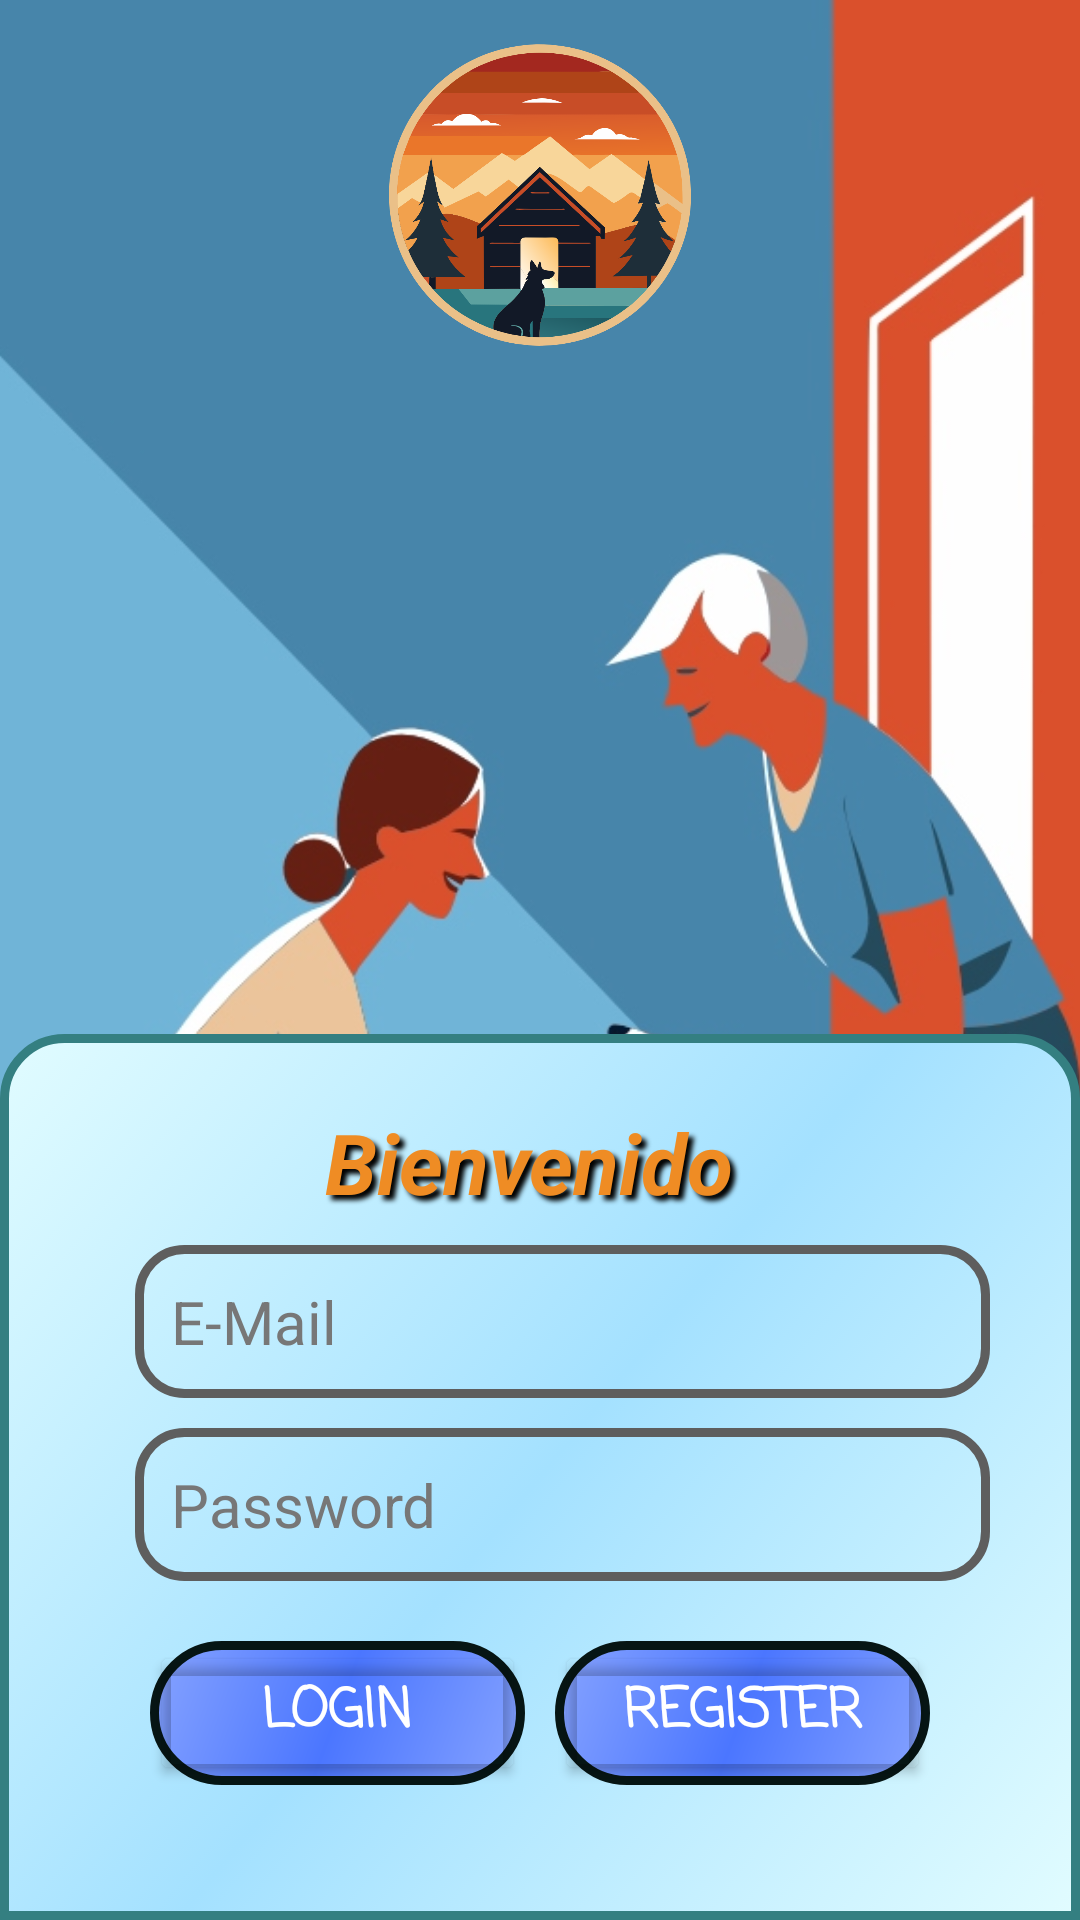

Produce the Android XML layout that renders to this screen, including the resource entries it uses.
<!-- AndroidManifest.xml: application theme Theme.PetDayCare_Rodrigo -->
<!-- res/layout/activivy_login.xml -->
<?xml version="1.0" encoding="utf-8"?>
<RelativeLayout xmlns:android="http://schemas.android.com/apk/res/android"
    xmlns:app="http://schemas.android.com/apk/res-auto"
    xmlns:tools="http://schemas.android.com/tools"
    android:layout_width="match_parent"
    android:layout_height="match_parent"
    tools:context=".Login">

    <ImageView
        android:id="@+id/BackgroundIV"
        android:layout_width="match_parent"
        android:layout_height="match_parent"
        android:scaleType="centerCrop"
        android:src="@drawable/loginbg" />

    <ImageView
        android:id="@+id/IconIV"
        android:layout_width="120dp"
        android:layout_height="120dp"
        android:layout_centerHorizontal="true"
        android:layout_marginStart="5dp"
        android:layout_marginTop="5dp"
        android:layout_marginEnd="5dp"
        android:layout_marginBottom="5dp"
        android:backgroundTint="#000000"
        android:contentDescription="app icon"
        app:srcCompat="@drawable/app_icon" />

    <RelativeLayout
        android:id="@+id/LoginRL"
        android:layout_width="wrap_content"
        android:layout_height="wrap_content"
        android:layout_alignParentBottom="true"
        android:layout_centerInParent="true"
        android:background="@drawable/login_card"
        android:padding="20dp">

        <TextView
            android:id="@+id/textView"
            android:layout_width="wrap_content"
            android:layout_height="wrap_content"
            android:layout_centerHorizontal="true"
            android:padding="4dp"
            android:shadowColor="#000000"
            android:shadowDx="5"
            android:shadowDy="5"
            android:shadowRadius="4"
            android:text="Bienvenido "
            android:textColor="#EF8C24"
            android:textSize="28sp"
            android:textStyle="bold|italic" />

        <TextView
            android:id="@+id/UserAlertTV"
            android:layout_width="match_parent"
            android:layout_height="wrap_content"
            android:layout_below="@id/PassET"
            android:layout_alignStart="@id/PassET"
            android:layout_centerHorizontal="true"
            android:layout_marginTop="15dp"
            android:layout_marginBottom="5dp"
            android:padding="7dp"
            android:text="- Introduzca un correo válido"
            android:textColor="#B50303"
            android:textSize="16sp"
            android:visibility="gone" />

        <TextView
            android:id="@+id/PassAlertTV"
            android:layout_width="match_parent"
            android:layout_height="wrap_content"
            android:layout_below="@id/UserAlertTV"
            android:layout_alignStart="@id/PassET"
            android:layout_centerHorizontal="true"
            android:layout_marginTop="0dp"
            android:layout_marginBottom="0dp"
            android:padding="7dp"
            android:text="- La contraseña debe tener al menos: \n ●     6 Caracteres \n ●     1 Letra Minúscula \n ●     1 Letra Mayúscula \n ●     1 Dígito&quot;"
            android:textAlignment="viewStart"
            android:textColor="#B50303"
            android:textSize="16sp"
            android:visibility="gone" />

        <EditText
            android:id="@+id/UserET"
            android:layout_width="match_parent"
            android:layout_height="wrap_content"
            android:layout_below="@id/textView"
            android:layout_alignParentEnd="false"
            android:layout_marginStart="25dp"
            android:layout_marginTop="5dp"
            android:layout_marginEnd="10dp"
            android:layout_marginBottom="5dp"
            android:background="@drawable/login_box_style"
            android:ems="10"
            android:hint="E-Mail"
            android:inputType="textEmailAddress"
            android:maxLength="60"
            android:padding="12dp"
            android:textColor="#000000"
            android:textColorHint="#777777"
            android:textSize="20sp" />

        <EditText
            android:id="@+id/PassET"
            android:layout_width="match_parent"
            android:layout_height="wrap_content"
            android:layout_below="@id/UserET"
            android:layout_marginStart="25dp"
            android:layout_marginTop="5dp"
            android:layout_marginEnd="10dp"
            android:background="@drawable/login_box_style"
            android:ems="10"
            android:hint="Password"
            android:inputType="textPassword"
            android:maxLength="40"
            android:padding="12dp"
            android:textColor="#000000"
            android:textColorHint="#777777"
            android:textSize="20sp" />

        <LinearLayout
            android:id="@+id/ButtonsLL"
            android:layout_width="match_parent"
            android:layout_height="wrap_content"
            android:layout_below="@id/PassAlertTV"
            android:layout_marginStart="20dp"
            android:layout_marginTop="10dp"
            android:layout_marginEnd="20dp"
            android:layout_marginBottom="15dp"
            android:orientation="horizontal"
            android:padding="5dp">

            <RelativeLayout
                android:id="@+id/loginRL"
                android:layout_width="0dp"
                android:layout_height="wrap_content"
                android:layout_margin="5dp"
                android:layout_weight="50"
                android:background="@drawable/buttons_pet_data">

                <Button
                    android:id="@+id/LoginBTN"
                    android:layout_width="match_parent"
                    android:layout_height="wrap_content"
                    android:backgroundTint="#00FFFFFF"
                    android:fontFamily="casual"
                    android:text="Login"
                    android:textColor="@color/white"
                    android:textSize="18sp"
                    android:textStyle="bold"
                    android:typeface="normal" />
            </RelativeLayout>

            <RelativeLayout
                android:id="@+id/RegisterRL"
                android:layout_width="0dp"
                android:layout_height="wrap_content"
                android:layout_margin="5dp"
                android:layout_weight="50"
                android:background="@drawable/buttons_pet_data">

                <Button
                    android:id="@+id/RegisterBTN"
                    android:layout_width="match_parent"
                    android:layout_height="wrap_content"
                    android:layout_centerInParent="true"
                    android:backgroundTint="#00FFFFFF"
                    android:fontFamily="casual"
                    android:text="Register"
                    android:textColor="@color/white"
                    android:textSize="18sp"
                    android:textStyle="bold"
                    android:typeface="normal" />
            </RelativeLayout>
        </LinearLayout>
    </RelativeLayout>

</RelativeLayout>
<!-- resources referenced by this layout -->
<resources>
  <color name="white">#FFFFFFFF</color>
  <!-- drawable app_icon: jpg bitmap (drawable, 272446 bytes) -->
  <!-- drawable buttons_pet_data (drawable) -->
  <?xml version="1.0" encoding="utf-8"?>
  <shape xmlns:android="http://schemas.android.com/apk/res/android">
      <gradient
          android:type="linear"
          android:startColor="#86A3FF"
          android:centerColor="#4B76FF"
          android:endColor="#86A3FF"
          android:angle="315" />
      <corners android:radius="30dp" />
      <stroke android:width="3dp"
          android:color="#061514"
          />
  </shape>
  <!-- drawable login_box_style (drawable) -->
  <?xml version="1.0" encoding="utf-8"?>
  <selector xmlns:android="http://schemas.android.com/apk/res/android">
      <item>
          <shape android:shape="rectangle">
              <corners android:radius="15dp" />
              <stroke android:width="3dp"
                  android:color="#5E5E5E"
                  />
          </shape>
  
  
      </item>
  </selector>
  <!-- drawable login_card (drawable) -->
  <?xml version="1.0" encoding="utf-8"?>
  <selector xmlns:android="http://schemas.android.com/apk/res/android">
      <item>
          <shape android:shape="rectangle">
              <gradient
                  android:type="linear"
                  android:startColor="#E1FCFF"
                  android:centerColor="#A4E1FF"
                  android:endColor="#E1FCFF"
                  android:angle="135"
                  />
              <corners android:topLeftRadius="20dp"
                  android:topRightRadius="20dp"
                  />
              <stroke android:width="3dp"
                  android:color="#347F81"
                  />
          </shape>
      </item>
  </selector>
  <!-- drawable loginbg: jpg bitmap (drawable, 94283 bytes) -->
  <style name="Theme.PetDayCare_Rodrigo" parent="Base.Theme.PetDayCare_Rodrigo" />
  <style name="Base.Theme.PetDayCare_Rodrigo" parent="Theme.Material3.DayNight">
          
          
      </style>
</resources>
